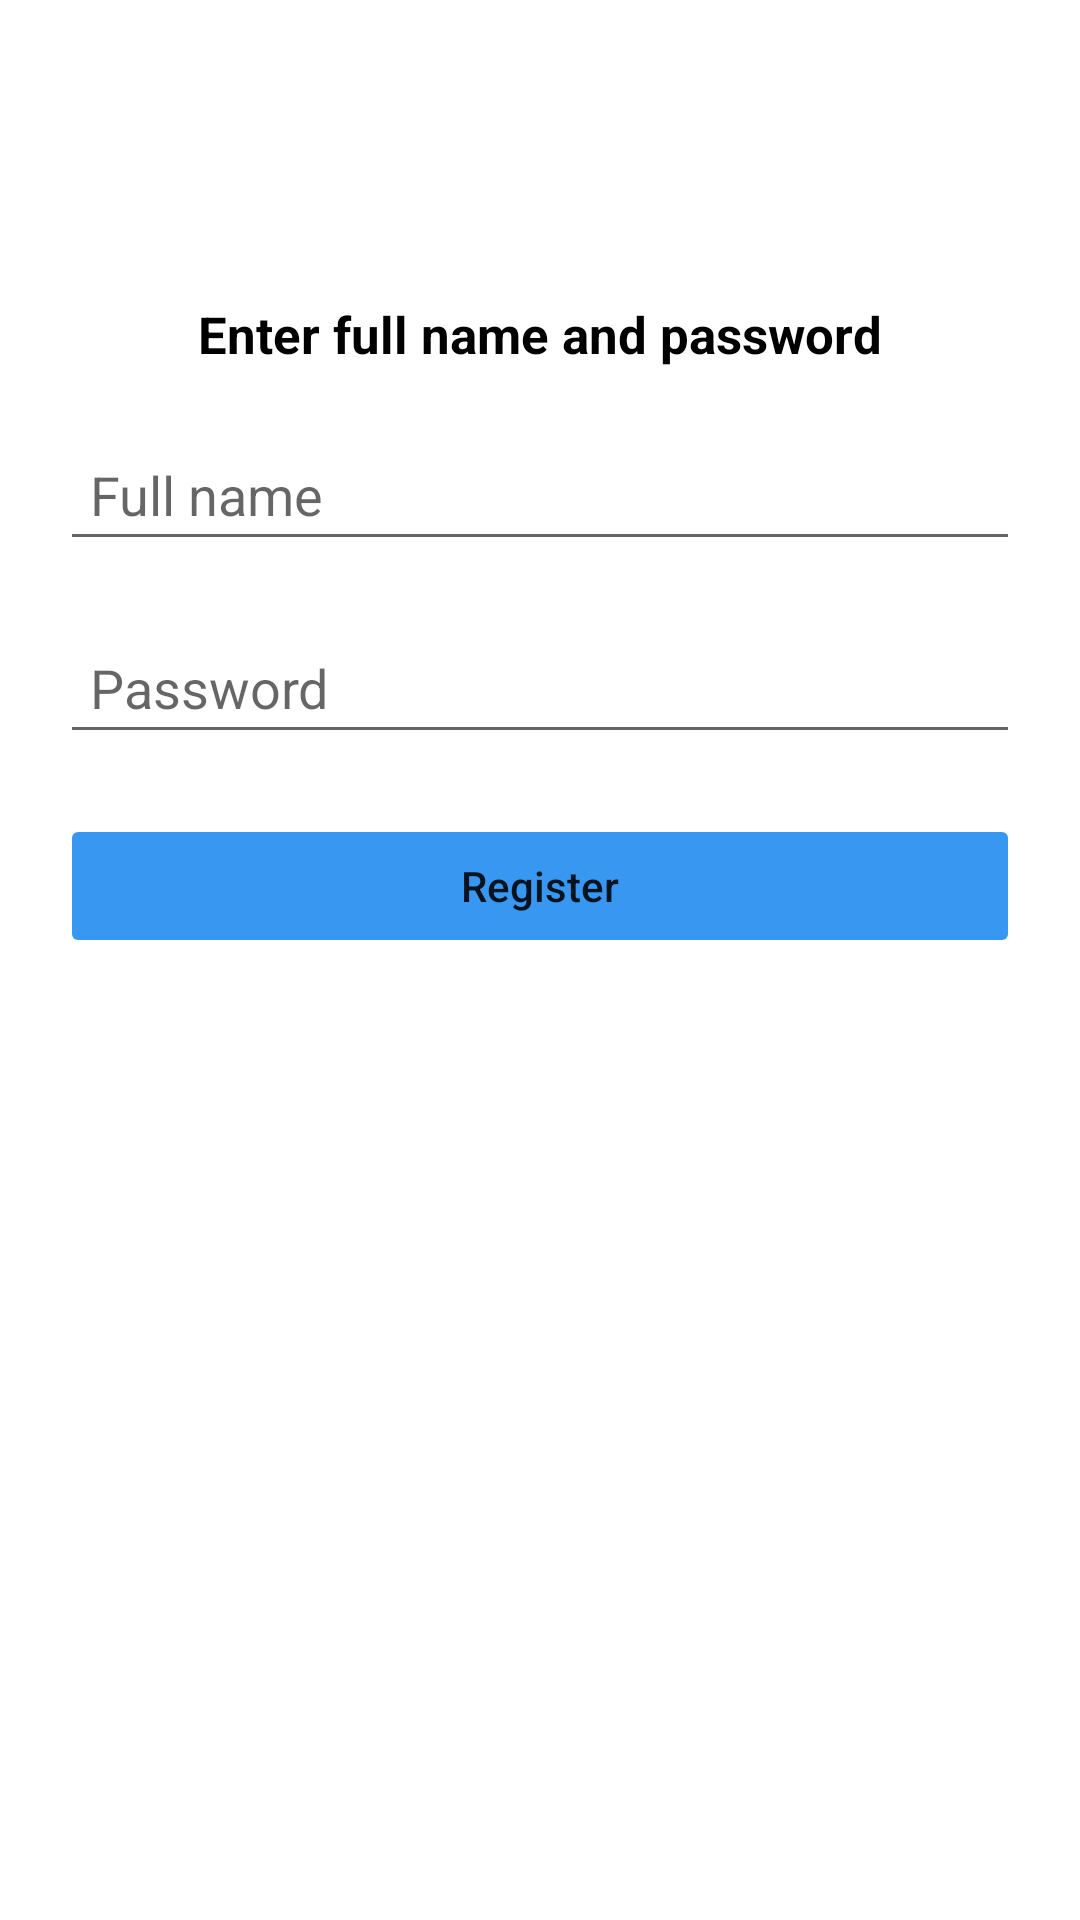

Write the Android layout XML for this screen, with the resource values it uses.
<!-- AndroidManifest.xml: application theme Theme.ButtonNavigation -->
<!-- res/layout/fragment_register_namepass.xml -->
<?xml version="1.0" encoding="utf-8"?>
<androidx.constraintlayout.widget.ConstraintLayout xmlns:android="http://schemas.android.com/apk/res/android"
    xmlns:tools="http://schemas.android.com/tools"
    android:layout_width="match_parent"
    android:layout_height="match_parent"
    xmlns:app="http://schemas.android.com/apk/res-auto">

    <TextView
        android:id="@+id/title"
        android:layout_width="wrap_content"
        android:layout_height="wrap_content"
        android:text="@string/enter_full_name_and_password"
        android:textSize="17sp"
        android:textColor="@color/black"
        android:textStyle="bold"
        app:layout_constraintStart_toStartOf="parent"
        app:layout_constraintTop_toTopOf="parent"
        app:layout_constraintEnd_toEndOf="parent"
        android:layout_marginTop="100dp"/>

    <EditText
        android:id="@+id/full_name_input"
        style="@style/big_input"
        android:inputType="textPersonName"
        android:hint="@string/full_name"
        app:layout_constraintTop_toBottomOf="@id/title"
        tools:ignore="MissingConstraints" />

    <EditText
        android:id="@+id/password_input"
        style="@style/big_input"
        android:inputType="textPassword"
        android:hint="@string/password"
        app:layout_constraintTop_toBottomOf="@id/full_name_input"
        tools:ignore="MissingConstraints" />

    <Button
        android:id="@+id/register_btn"
        style="@style/big_btn"
        android:text="@string/register"
        app:backgroundTint="@color/blue"
        app:layout_constraintTop_toBottomOf="@id/password_input"
        tools:ignore="MissingConstraints"
        tools:layout_editor_absoluteX="20dp" />

</androidx.constraintlayout.widget.ConstraintLayout>
<!-- resources referenced by this layout -->
<resources>
  <color name="black">#FF000000</color>
  <color name="blue">#3897F0</color>
  <string name="enter_full_name_and_password">Enter full name and password</string>
  <string name="full_name">Full name</string>
  <string name="password">Password</string>
  <string name="register">Register</string>
  <style name="big_btn" parent="big_input">
          <item name="background">@drawable/btn_bg</item>
          <item name="android:textColor">@color/btn_color</item>
          <item name="android:textAllCaps">false</item>
          <item name="android:stateListAnimator" tools:targetApi="lollipop">@animator/btn_animator</item>
      </style>
  <style name="big_input">
          <item name="android:layout_width">match_parent</item>
          <item name="android:layout_height">wrap_content</item>
          <item name="android:layout_marginStart">20dp</item>
          <item name="android:layout_marginTop">20dp</item>
          <item name="android:layout_marginEnd">20dp</item>
          <item name="background">@drawable/big_input_bg</item>
          <item name="android:padding">10dp</item>
      </style>
  <style name="Theme.ButtonNavigation" parent="Theme.MaterialComponents.DayNight.DarkActionBar">
          
          <item name="colorPrimary">@color/purple_500</item>
          <item name="colorPrimaryVariant">@color/purple_700</item>
          <item name="colorOnPrimary">@color/white</item>
          
          <item name="colorSecondary">@color/teal_200</item>
          <item name="colorSecondaryVariant">@color/teal_700</item>
          <item name="colorOnSecondary">@color/black</item>
          
          <item name="android:statusBarColor" tools:targetApi="l">?attr/colorPrimaryVariant</item>
          
          <item name="windowNoTitle">true</item>
          <item name="windowActionBar">false</item>
      </style>
  <!-- drawable btn_bg (drawable) -->
  <?xml version="1.0" encoding="utf-8"?>
  <selector xmlns:android="http://schemas.android.com/apk/res/android">
  
      <item android:state_enabled="true">
          <shape>
              <stroke android:color="@color/blue" android:width="1dp"/>
              <corners android:radius="3dp"/>
              <solid android:color="@color/blue"/>
          </shape>
      </item>
  
      <item android:state_enabled="false">
          <shape>
              <stroke android:color="@color/blue" android:width="1dp"/>
              <corners android:radius="3dp"/>
              <solid android:color="@color/white"/>
          </shape>
      </item>
  </selector>
  <!-- drawable big_input_bg (drawable) -->
  <?xml version="1.0" encoding="utf-8"?>
  <selector xmlns:android="http://schemas.android.com/apk/res/android">
  
      <item>
          <shape>
              <stroke android:color="#ACACAC" android:width="1dp"/>
              <corners android:radius="3dp"/>
              <solid android:color="#F1F1F1"/>
          </shape>
      </item>
  </selector>
  <color name="purple_500">#FF6200EE</color>
  <color name="purple_700">#FF3700B3</color>
  <color name="white">#FFFFFFFF</color>
  <color name="teal_200">#FF03DAC5</color>
  <color name="teal_700">#FF018786</color>
</resources>
